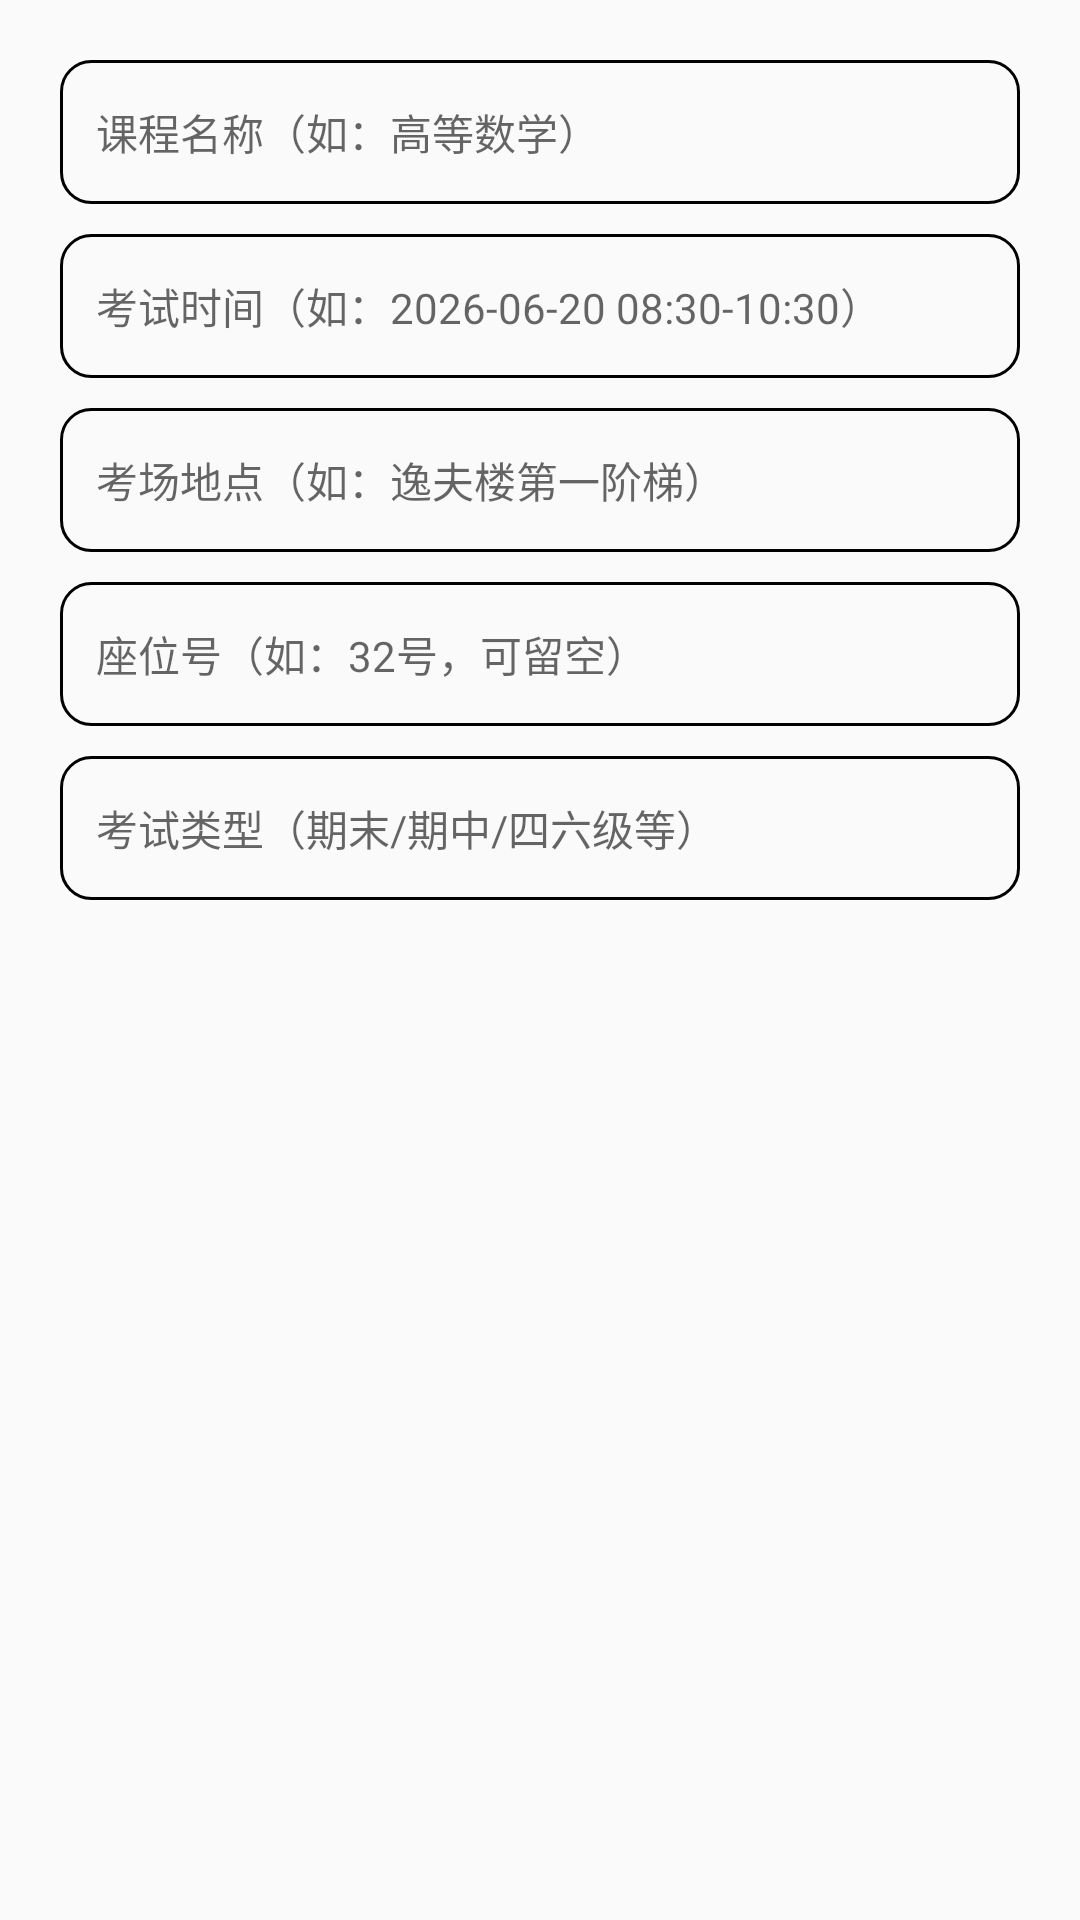

Write the Android layout XML for this screen, with the resource values it uses.
<!-- AndroidManifest.xml: application theme Theme.AppCompat.Light.NoActionBar -->
<!-- res/layout/dialog_add_exam.xml -->
<?xml version="1.0" encoding="utf-8"?>
<LinearLayout xmlns:android="http://schemas.android.com/apk/res/android"
    android:layout_width="match_parent"
    android:layout_height="wrap_content"
    android:orientation="vertical"
    android:padding="20dp">

    <EditText
        android:id="@+id/inputExamCourse"
        android:layout_width="match_parent"
        android:layout_height="48dp"
        android:background="@drawable/bg_add_course_input"
        android:hint="@string/exam_course_name_hint"
        android:paddingStart="12dp"
        android:paddingEnd="12dp"
        android:singleLine="true"
        android:textSize="14sp" />

    <EditText
        android:id="@+id/inputExamTime"
        android:layout_width="match_parent"
        android:layout_height="48dp"
        android:layout_marginTop="10dp"
        android:background="@drawable/bg_add_course_input"
        android:hint="@string/exam_time_hint"
        android:paddingStart="12dp"
        android:paddingEnd="12dp"
        android:singleLine="true"
        android:textSize="14sp" />

    <EditText
        android:id="@+id/inputExamLocation"
        android:layout_width="match_parent"
        android:layout_height="48dp"
        android:layout_marginTop="10dp"
        android:background="@drawable/bg_add_course_input"
        android:hint="@string/exam_location_hint"
        android:paddingStart="12dp"
        android:paddingEnd="12dp"
        android:singleLine="true"
        android:textSize="14sp" />

    <EditText
        android:id="@+id/inputExamSeat"
        android:layout_width="match_parent"
        android:layout_height="48dp"
        android:layout_marginTop="10dp"
        android:background="@drawable/bg_add_course_input"
        android:hint="@string/exam_seat_hint"
        android:paddingStart="12dp"
        android:paddingEnd="12dp"
        android:singleLine="true"
        android:textSize="14sp" />

    <EditText
        android:id="@+id/inputExamType"
        android:layout_width="match_parent"
        android:layout_height="48dp"
        android:layout_marginTop="10dp"
        android:background="@drawable/bg_add_course_input"
        android:hint="@string/exam_type_hint"
        android:paddingStart="12dp"
        android:paddingEnd="12dp"
        android:singleLine="true"
        android:textSize="14sp" />
</LinearLayout>
<!-- resources referenced by this layout -->
<resources>
  <!-- drawable bg_add_course_input (drawable) -->
  <?xml version="1.0" encoding="utf-8"?>
  <shape xmlns:android="http://schemas.android.com/apk/res/android" android:shape="rectangle">
      <solid android:color="@color/dialog_input_background" />
      <corners android:radius="10dp" />
      <stroke android:width="1dp" android:color="@color/dialog_input_stroke" />
  </shape>
  <string name="exam_course_name_hint">课程名称（如：高等数学）</string>
  <string name="exam_location_hint">考场地点（如：逸夫楼第一阶梯）</string>
  <string name="exam_seat_hint">座位号（如：32号，可留空）</string>
  <string name="exam_time_hint">考试时间（如：2026-06-20 08:30-10:30）</string>
  <string name="exam_type_hint">考试类型（期末/期中/四六级等）</string>
</resources>
